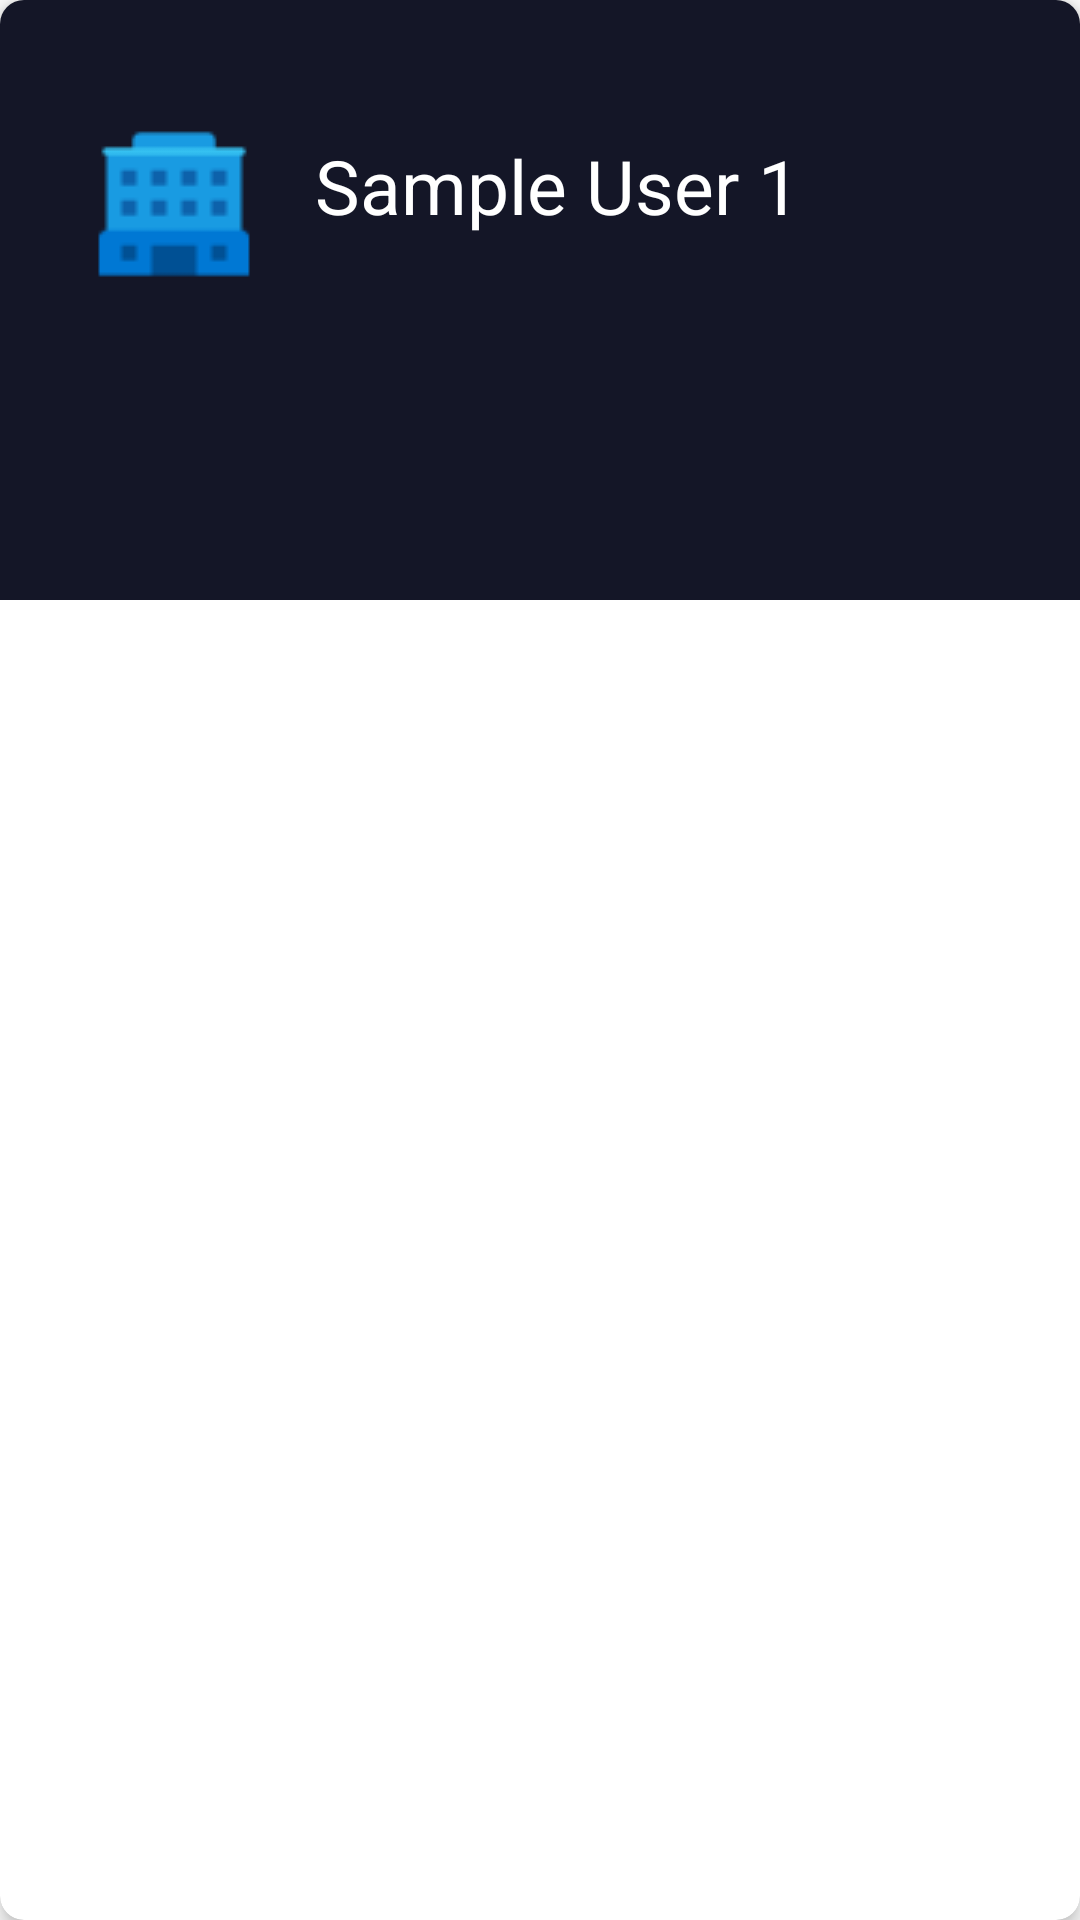

Android layout source for this screen:
<!-- AndroidManifest.xml: application theme Theme.MADD -->
<!-- res/layout/company_list_item.xml -->
<?xml version="1.0" encoding="utf-8"?>
<androidx.cardview.widget.CardView xmlns:android="http://schemas.android.com/apk/res/android"
    xmlns:app="http://schemas.android.com/apk/res-auto"
    android:layout_width="match_parent"
    android:layout_height="wrap_content"
    app:cardCornerRadius="8dp"
    app:cardElevation="4dp"
    android:layout_marginTop="20dp">

    <RelativeLayout
        android:layout_width="match_parent"
        android:layout_height="wrap_content"
        android:padding="0dp"
        android:layout_marginBottom="-80dp">

        <ImageView
            android:id="@+id/imageView26"
            android:layout_width="match_parent"
            android:layout_height="200dp"
            android:scaleType="centerCrop"
            android:src="@drawable/shape_11" />

        <ImageView
            android:id="@+id/imageView33"
            android:layout_width="wrap_content"
            android:layout_height="wrap_content"
            android:layout_alignParentStart="true"
            android:layout_alignParentTop="true"
            android:layout_marginStart="32dp"
            android:layout_marginTop="38dp"
            android:src="@drawable/icon_6" />

        <TextView
            android:id="@+id/textView47"
            android:layout_width="wrap_content"
            android:layout_height="wrap_content"
            android:layout_alignParentTop="true"
            android:layout_marginStart="21dp"
            android:layout_marginTop="45dp"
            android:layout_toEndOf="@+id/imageView33"
            android:text="@string/S1"
            android:textColor="@color/white"
            android:textSize="@dimen/Name" />


    </RelativeLayout>

</androidx.cardview.widget.CardView>
<!-- resources referenced by this layout -->
<resources>
  <color name="white">#FFFFFFFF</color>
  <dimen name="Name">25sp</dimen>
  <!-- drawable icon_6: png bitmap (drawable, 686 bytes) -->
  <!-- drawable shape_11: png bitmap (drawable, 770 bytes) -->
  <string name="S1">Sample User 1</string>
  <style name="Theme.MADD" parent="Theme.MaterialComponents.DayNight.DarkActionBar">
          
          <item name="colorPrimary">@color/purple_500</item>
          <item name="colorPrimaryVariant">@color/purple_700</item>
          <item name="colorOnPrimary">@color/white</item>
          
          <item name="colorSecondary">@color/teal_200</item>
          <item name="colorSecondaryVariant">@color/teal_700</item>
          <item name="colorOnSecondary">@color/black</item>
          
          <item name="android:statusBarColor">?attr/colorPrimaryVariant</item>
          
      </style>
  <color name="purple_500">#FF6200EE</color>
  <color name="purple_700">#FF3700B3</color>
  <color name="teal_200">#FF03DAC5</color>
  <color name="teal_700">#FF018786</color>
  <color name="black">#FF000000</color>
</resources>
